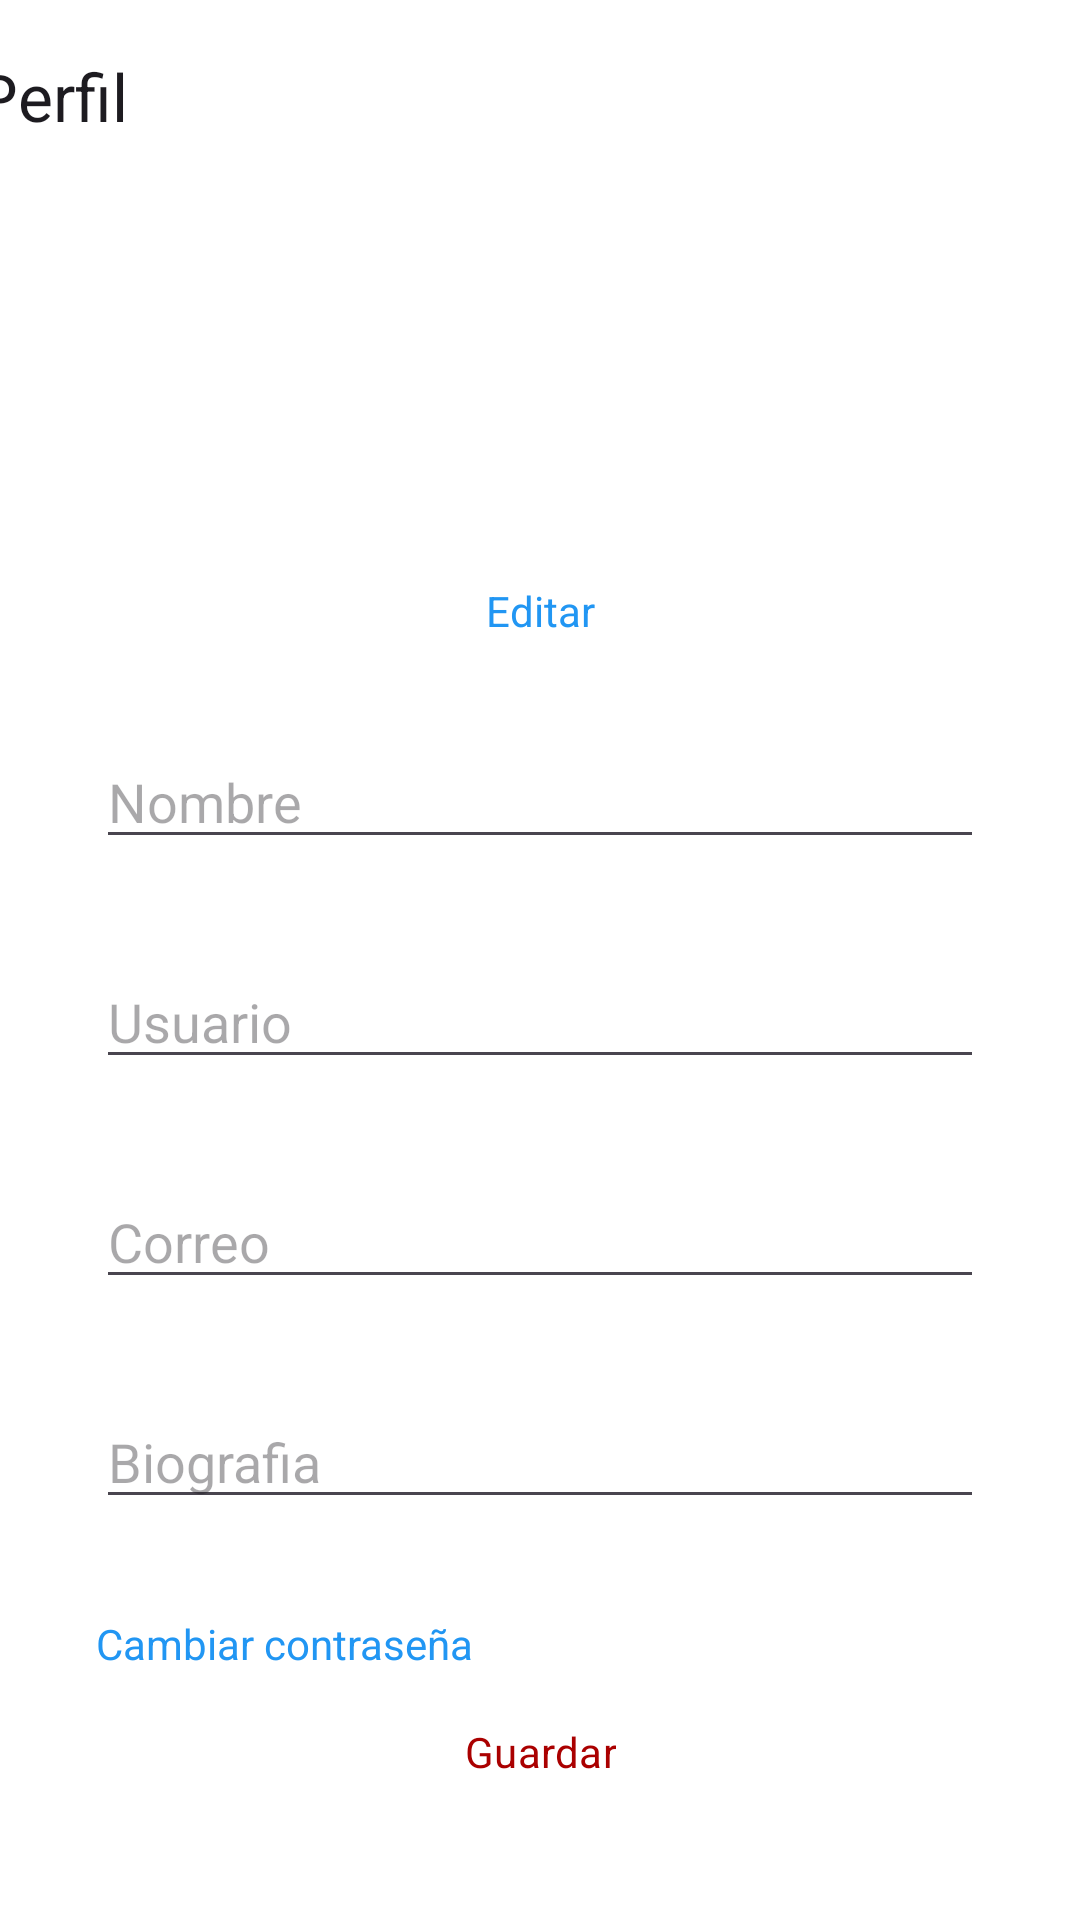

Reconstruct the res/layout file that produces this screen, plus the resources it refers to.
<!-- AndroidManifest.xml: application theme Theme.MiniChat -->
<!-- res/layout/activity_profile.xml -->
<?xml version="1.0" encoding="utf-8"?>
<androidx.constraintlayout.widget.ConstraintLayout xmlns:android="http://schemas.android.com/apk/res/android"
    xmlns:app="http://schemas.android.com/apk/res-auto"
    xmlns:tools="http://schemas.android.com/tools"
    android:layout_width="match_parent"
    android:layout_height="match_parent"
    tools:context=".ProfileActivity">

    <androidx.appcompat.widget.Toolbar
        android:id="@+id/toolbarProfile"
        android:layout_width="409dp"
        android:layout_height="wrap_content"
        android:background="@android:color/transparent"
        android:minHeight="?attr/actionBarSize"
        android:textAlignment="center"
        android:theme="?attr/actionBarTheme"
        app:layout_constraintEnd_toEndOf="parent"
        app:layout_constraintStart_toStartOf="parent"
        app:layout_constraintTop_toTopOf="parent"
        app:title="@string/txt_profile" />

    <ImageView
        android:id="@+id/imgProfile"
        android:layout_width="90dp"
        android:layout_height="90dp"
        android:layout_marginTop="16dp"
        app:layout_constraintEnd_toEndOf="parent"
        app:layout_constraintStart_toStartOf="parent"
        app:layout_constraintTop_toBottomOf="@+id/toolbarProfile"
        tools:srcCompat="@drawable/group" />

    <TextView
        android:id="@+id/EditImgP"
        android:layout_width="wrap_content"
        android:layout_height="wrap_content"
        android:layout_marginTop="24dp"
        android:text="@string/txt_edit"
        android:textColor="#2196F3"
        app:layout_constraintEnd_toEndOf="parent"
        app:layout_constraintStart_toStartOf="parent"
        app:layout_constraintTop_toBottomOf="@+id/imgProfile" />

    <EditText
        android:id="@+id/inputNameP"
        android:layout_width="match_parent"
        android:layout_height="wrap_content"
        android:layout_marginTop="32dp"
        android:layout_marginStart="32sp"
        android:layout_marginEnd="32sp"
        android:hint="@string/input_name"
        app:layout_constraintEnd_toEndOf="parent"
        app:layout_constraintStart_toStartOf="parent"
        app:layout_constraintTop_toBottomOf="@+id/EditImgP" />

    <EditText
        android:id="@+id/inputUserP"
        android:layout_width="match_parent"
        android:layout_height="wrap_content"
        android:layout_marginTop="32dp"
        android:layout_marginStart="32sp"
        android:layout_marginEnd="32sp"
        android:hint="@string/input_user"
        app:layout_constraintEnd_toEndOf="parent"
        app:layout_constraintStart_toStartOf="parent"
        app:layout_constraintTop_toBottomOf="@+id/inputNameP" />

    <EditText
        android:id="@+id/inputEmailP"
        android:layout_width="match_parent"
        android:layout_height="wrap_content"
        android:layout_marginTop="32dp"
        android:layout_marginStart="32sp"
        android:layout_marginEnd="32sp"
        android:hint="@string/input_email"
        android:inputType="textEmailAddress"
        app:layout_constraintEnd_toEndOf="parent"
        app:layout_constraintStart_toStartOf="parent"
        app:layout_constraintTop_toBottomOf="@+id/inputUserP" />

    <EditText
        android:id="@+id/inputBioP"
        android:layout_width="match_parent"
        android:layout_height="wrap_content"
        android:layout_marginTop="32dp"
        android:layout_marginStart="32sp"
        android:layout_marginEnd="32sp"
        android:hint="@string/input_bio"
        android:inputType="textMultiLine"
        app:layout_constraintEnd_toEndOf="parent"
        app:layout_constraintStart_toStartOf="parent"
        app:layout_constraintTop_toBottomOf="@+id/inputEmailP" />

    <TextView
        android:id="@+id/txtChangePasswordP"
        android:layout_width="wrap_content"
        android:layout_height="wrap_content"
        android:layout_marginTop="32dp"
        android:layout_marginStart="32sp"
        android:text="Cambiar contraseña"
        android:textColor="#2196F3"
        app:layout_constraintStart_toStartOf="parent"
        app:layout_constraintTop_toBottomOf="@+id/inputBioP" />

    <Button
        android:id="@+id/btnSaveCG"
        android:layout_width="wrap_content"
        android:layout_height="wrap_content"
        android:layout_marginBottom="32dp"
        android:text="@string/btn_save"
        app:layout_constraintBottom_toBottomOf="parent"
        app:layout_constraintEnd_toEndOf="parent"
        app:layout_constraintStart_toStartOf="parent" />

</androidx.constraintlayout.widget.ConstraintLayout>
<!-- resources referenced by this layout -->
<resources>
  <string name="btn_save">Guardar</string>
  <string name="input_bio">Biografia</string>
  <string name="input_email">Correo</string>
  <string name="input_name">Nombre</string>
  <string name="input_user">Usuario</string>
  <string name="txt_edit">Editar</string>
  <string name="txt_profile">Perfil</string>
  <style name="Theme.MiniChat" parent="Base.Theme.MiniChat" />
  <color name="white">#FFFFFFFF</color>
  <style name="Base.Theme.MiniChat.PrimaryButton" parent="Widget.Material3.Button">
      <item name="colorPrimary">@color/primary_app</item>
      <item name="android:textColor">@color/red_app</item>
      <item name="android:theme">@style/Base.Theme.MiniChat.SecondaryButton</item>
    </style>
  <style name="Base.Theme.MiniChat.Toolbar" parent="Widget.Material3.Toolbar">
      <item name="colorPrimary">@color/white</item>
      <item name="android:background">@color/white</item>
      <item name="elevationOverlayEnabled">true</item>
      <item name="android:theme">@style/Base.Theme.MiniChat.Toolbar</item>
      <item name="android:elevation">4dp</item>
      <item name="android:ambientShadowAlpha">0.01</item>
      <item name="android:spotShadowAlpha">0.08</item>
    </style>
  <style name="Base.Theme.MiniChat.SearchView" parent="Widget.Material3.SearchView">
      <item name="colorPrimary">@color/md_theme_light_tertiaryContainer</item>
      <item name="android:backgroundTint">@color/md_theme_light_tertiaryContainer</item>
      <item name="android:theme">@style/Base.Theme.MiniChat.SearchView</item>
    </style>
  <color name="primary_app">#FF0065FC</color>
  <color name="md_theme_light_onPrimary">#FFFFFF</color>
  <color name="md_theme_light_primaryContainer">#DAE1FF</color>
  <color name="md_theme_light_onPrimaryContainer">#001849</color>
  <color name="md_theme_light_secondary">#585E71</color>
  <color name="md_theme_light_onSecondary">#FFFFFF</color>
  <color name="md_theme_light_secondaryContainer">#DDE2F9</color>
  <color name="md_theme_light_onSecondaryContainer">#151B2C</color>
  <color name="md_theme_light_tertiary">#0055D6</color>
  <color name="md_theme_light_onTertiary">#FFFFFF</color>
  <color name="md_theme_light_tertiaryContainer">#e1ecfc</color>
  <color name="md_theme_light_onTertiaryContainer">#001849</color>
  <color name="md_theme_light_error">#BA1A1A</color>
  <color name="md_theme_light_errorContainer">#FFDAD6</color>
  <color name="md_theme_light_onError">#FFFFFF</color>
  <color name="md_theme_light_onErrorContainer">#410002</color>
  <color name="md_theme_light_background">#FEFBFF</color>
  <color name="md_theme_light_onBackground">#1B1B1F</color>
  <color name="md_theme_light_surface">#FEFBFF</color>
  <color name="md_theme_light_onSurface">#1B1B1F</color>
  <color name="md_theme_light_surfaceVariant">#E1E2EC</color>
  <color name="md_theme_light_onSurfaceVariant">#45464F</color>
  <color name="md_theme_light_outline">#757680</color>
  <color name="md_theme_light_inverseOnSurface">#F2F0F4</color>
  <color name="md_theme_light_inverseSurface">#303034</color>
  <color name="md_theme_light_inversePrimary">#B3C5FF</color>
  <color name="red_app">#AA0000</color>
  <style name="Base.Theme.MiniChat.SecondaryButton" parent="Widget.Material3.Button">
      <item name="colorPrimary">@color/secondary_app</item>
      <item name="android:textColor">@color/black</item>
      <item name="android:theme">@style/Base.Theme.MiniChat.SecondaryButton</item>
    </style>
  <color name="secondary_app">#D7D7D7</color>
  <color name="black">#FF000000</color>
</resources>
